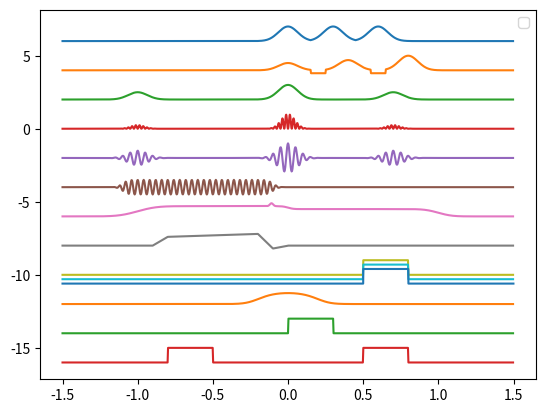

Source code (Python):
# -*- coding: utf-8 -*-
import copy
import numpy as np
from scipy import interpolate
from scipy.special import erf, sinc
import matplotlib.pyplot as plt

def _comb_domain(a_domain, b_domain):
    start = min(a_domain[0], b_domain[0])
    stop = max(a_domain[1], b_domain[1])
    start = max(a_domain[0], b_domain[0]) if start == -np.inf else start
    stop = min(a_domain[1], b_domain[1]) if stop == np.inf else stop
    domain = (start, stop)
    return domain

def _comb_outside(a_domain, b_domain, a_outside, b_outside):
    a = a_outside[0] if a_domain[0] <= b_domain[0] else b_outside[0]
    b = a_outside[1] if a_domain[1] >= b_domain[1] else b_outside[1]
    return (a, b)

class Waveform():
    def __init__(self, domain=(0,1), outside=(0,0)):
        '''
        domain : 定义域
        outside: 定义域之外的默认值
        '''
        self._domain = domain
        self._calc_domain = (-np.inf, np.inf)
        self._outside = outside
        self._time_shift = 0
        self.calc = lambda x : 0

    def _mask(self, x):
        mask = (x>self._calc_domain[0])*(x<self._calc_domain[1])
        fmask = (x<=self._calc_domain[0])
        bmask = (x>=self._calc_domain[1])
        return fmask, mask, bmask

    def __a_point_in_calc_domain(self):
        if self._calc_domain[0] == -np.inf and self._calc_domain[1] == np.inf:
            return 0
        elif self._calc_domain[0] == -np.inf:
            return self._calc_domain[1] - 1
        elif self._calc_domain[1] == np.inf:
            return self._calc_domain[0] + 1
        else:
            return 0.5*(self._calc_domain[0]+self._calc_domain[1])

    def _calc(self, x):
        fmask, mask, bmask = self._mask(x-self._time_shift)
        x = mask*(x-self._time_shift)+self.__a_point_in_calc_domain()*(fmask+bmask)
        return fmask*self._outside[0] + bmask*self._outside[1] + mask*self.calc(x)

    def generateData(self, sampleRate, with_x=False):
        x = np.arange(self._domain[0], self._domain[1], 1.0/sampleRate)
        if with_x:
            return x, self._calc(x)
        else:
            return self._calc(x)

    def _comb_waveform(self, other):
        domain = _comb_domain(self._domain, other._domain)
        outside = _comb_outside(self._domain, other._domain, self._outside, other._outside)
        w = Waveform(domain=domain, outside=outside)
        start = min(self._calc_domain[0], other._calc_domain[0])
        stop = max(self._calc_domain[1], other._calc_domain[1])
        w._calc_domain = (start, stop)
        #w._calc_domain = self._comb_calc_domain(other)
        #w._time_shift = self._time_shift
        return w

    def __add__(self, other):
        if isinstance(other, Waveform):
            w = self._comb_waveform(other)
            w.calc = lambda x : self._calc(x) + other._calc(x)
            w._outside = (self._outside[0]+other._outside[0], self._outside[1]+other._outside[1])
            return w
        else:
            return other + self

    def __radd__(self, v):
        #w = copy.deepcopy(self)
        w = Waveform(domain=self._domain, outside=self._outside)
        w.calc = lambda x : v + self._calc(x)
        w._outside = (self._outside[0]+v, self._outside[1]+v)
        return w

    def __sub__(self, other):
        if isinstance(other, Waveform):
            w = self._comb_waveform(other)
            w.calc = lambda x : self._calc(x) - other._calc(x)
            w._outside = (self._outside[0]-other._outside[0], self._outside[1]-other._outside[1])
            return w
        else:
            return - other + self

    def __rsub__(self, v):
        #w = copy.deepcopy(self)
        w = Waveform(domain=self._domain, outside=self._outside)
        w.calc = lambda x : v - self._calc(x)
        w._outside = (v-self._outside[0], v-self._outside[1])
        return w

    def __mul__(self, other):
        if isinstance(other, Waveform):
            w = self._comb_waveform(other)
            w.calc = lambda x : self._calc(x) * other._calc(x)
            w._outside = (self._outside[0]*other._outside[0], self._outside[1]*other._outside[1])
            return w
        else:
            return other * self

    def __rmul__(self, v):
        #w = copy.deepcopy(self)
        w = Waveform(domain=self._domain, outside=self._outside)
        w.calc = lambda x : v * self._calc(x)
        w._outside = (self._outside[0]*v, self._outside[1]*v)
        return w

    def __truediv__(self, other):
        if isinstance(other, Waveform):
            w = self._comb_waveform(other)
            w.calc = lambda x : self._calc(x) / other._calc(x)
            w._outside = (self._outside[0]*other._outside[0], self._outside[1]*other._outside[1])
            return w
        else:
            return (1/other) * self

    def __rtruediv__(self, v):
        #w = copy.deepcopy(self)
        w = Waveform(domain=self._domain, outside=self._outside)
        w.calc = lambda x : v / self._calc(x)
        w._outside = (v/self._outside[0], v/self._outside[1])
        return w

    def __pow__(self, v):
        #w = copy.deepcopy(self)
        w = Waveform(domain=self._domain, outside=self._outside)
        w.calc = lambda x : self._calc(x)**v
        w._outside = (self._outside[0]**v, self._outside[1]**v)
        return w

    def __pos__(self):
        return self

    def __neg__(self):
        #w = copy.deepcopy(self)
        w = Waveform(domain=self._domain, outside=self._outside)
        w.calc = lambda x : - self._calc(x)
        w._outside = (-self._outside[0], -self._outside[1])
        return w

    def __abs__(self):
        #w = copy.deepcopy(self)
        w = Waveform(domain=self._domain, outside=self._outside)
        w.calc = lambda x : abs(self._calc(x))
        w._outside = (abs(self._outside[0]), abs(self._outside[1]))
        return w

    def __or__(self, other):
        w = Waveform((self._domain[0], self._domain[1]+other.len()))
        w._time_shift = self._time_shift
        w._outside = (self._outside[0], other._outside[1])
        #w.calc = lambda x: self._calc(x) if x < self._domain[1] else other._calc(x-self._domain[1]+other._domain[0])
        w.calc = lambda x: self._calc(x) * (x < self._domain[1]) + other._calc(x-self._domain[1]+other._domain[0]) * (x >= self._domain[1])
        return w

    def __xor__(self, n):
        n = int(n)
        if n <= 1:
            return self
        w = copy.deepcopy(self)
        #w = Waveform(domain=self._domain, outside=self._outside)
        for i in range(n-1):
            w = w | self
        return w

    def __rshift__(self, t):
        w = copy.deepcopy(self)
        w._time_shift = self._time_shift + t
        w._domain = (self._domain[0]+t, self._domain[1]+t)
        w._calc_domain = (self._calc_domain[0], self._calc_domain[1])
        return w

    def __lshift__(self, t):
        return self >> (-t)

    def len(self):
        return self._domain[1] - self._domain[0]

    def overwrite(self, other):
        w = self._comb_waveform(other)
        w.calc = lambda x : other._calc(x) * (x >= other._domain[0])*( x <= other._domain[1]) \
                          + self._calc(x) * ((x >= other._domain[0])+( x <= other._domain[1]))
        return w

    def set_range(self, t1, t2):
        self._domain = (t1, t2)
        return self

    def plot(self, n=1000):
        sampleRate = n/self.len()
        x, y = self.generateData(sampleRate, with_x=True)
        plt.plot(x, y)

class DC(Waveform):
    def __init__(self, offset, length=0, range=(0,1)):
        if length <= 0:
            self.start = range[0]
            self.stop = range[1]
        else:
            self.start = 0
            self.stop = length
        super(DC, self).__init__(domain=(self.start, self.stop))
        self._DC = offset
        self.calc = lambda x: self._DC * (x > self.start) * (x < self.stop)

    #def _calc(self, x):
    #    x = x - self._time_shift
    #    return self._DC * (x > self.start) * (x < self.stop)

class Interpolation(Waveform):
    def __init__(self, x, y, interpolation='linear', **kw):
        super(Interpolation, self).__init__(domain = (x[0], x[-1]), **kw)
        self.xy = (x,y)
        self.calc = interpolate.interp1d(x, y, kind=interpolation)
        self._calc_domain = self._domain

class Step(Waveform):
    def __init__(self, width):
        super(Step, self).__init__(domain=(-0.5*width,0.5*width), outside=(0,1))
        self.width = width
        self.calc = lambda x: (erf(5*x/width)+1)/2
        #self.calc = lambda t: a + (b - a) / (1 + np.exp(-(20*t)/width))

class Gaussian(Waveform):
    def __init__(self, width):
        super(Gaussian, self).__init__(domain=(-0.5*width,0.5*width))
        self.width = width
        c = self.width/(4*np.sqrt(2*np.log(2)))
        self.calc = lambda x: np.exp(-0.5*(x/c)**2)

class Sin(Waveform):
    def __init__(self, w, phi=0):
        super(Sin, self).__init__(domain=(-np.inf, np.inf))
        self.calc = lambda t: np.sin(w*t+phi)

class Cos(Waveform):
    def __init__(self, w, phi=0):
        super(Cos, self).__init__(domain=(-np.inf, np.inf))
        self.calc = lambda t: np.cos(w*t+phi)

class Sinc(Waveform):
    def __init__(self, a):
        super(Sinc, self).__init__(domain=(-np.inf, np.inf))
        self.calc = lambda t: sinc(a*t)

__all__ = ['Waveform', 'DC', 'Interpolation', 'Step', 'Gaussian', 'Sin', 'Cos', 'Sinc']

if __name__ == "__main__":
    w = (0.7*Step(0.7)<<1) - (0.2*Step(0.2)) - (0.5*Step(0.5)>>1)
    readout = 0.2*Gaussian(0.05) << 0.11
    pulse = Gaussian(0.3)
    buff = DC(-0.2, 0.1)
    m = (0.5*Gaussian(0.3) << 1) + Gaussian(0.3) + (Gaussian(0.3)/2 >> 0.7)
    squid = Interpolation(x=[0,0.1,0.2,0.8,0.9,1,1.2], y=[0,0,0.6,0.8,-0.2,0,0]) << 1
    gate = (Step(0.2) << 0.5) - (Step(0.2) >> 0.5)
    sqA = DC(1, 0.3)
    sq = sqA >> 0.5
    sqB = (sqA >> 0.5) + (sqA << 0.8)
    igauss = 1 - 1 / (3*Gaussian(0.5) + 1)

    ((pulse ^ 3) + 6).set_range(-1.5,1.5).plot()
    ((0.5*pulse | buff | 0.7*pulse | buff | pulse) + 4).set_range(-1.5,1.5).plot()
    (m+2).set_range(-1.5,1.5).plot()
    ((m*Sin(40*np.pi))**2).set_range(-1.5,1.5).plot(2000)
    (m*Cos(40*np.pi) - 2).set_range(-1.5,1.5).plot()
    (( 0.5*gate << 0.6)*Cos(0.5e2*np.pi) - 4).set_range(-1.5,1.5).plot()
    (w+readout-6).set_range(-1.5,1.5).plot()
    (squid-8).set_range(-1.5,1.5).plot()
    (sq-10).set_range(-1.5,1.5).plot()
    (sq-10.3+0).set_range(-1.5,1.5).plot()
    x,y = sq.set_range(-1.5,1.5).generateData(sampleRate=2000, with_x=True)
    plt.plot(x,y-10.6)
    (igauss-12).set_range(-1.5,1.5).plot()
    (sqA-14).set_range(-1.5,1.5).plot()
    (sqB-16).set_range(-1.5,1.5).plot()

    #pulse.set_range(-1.5,1.5).plot()

    sampleRate = 10e1
    #x,y = (m+1).generateData(sampleRate)
    #plt.plot(x, y, '.', label='w1|w2')

    plt.legend()
    plt.show()
